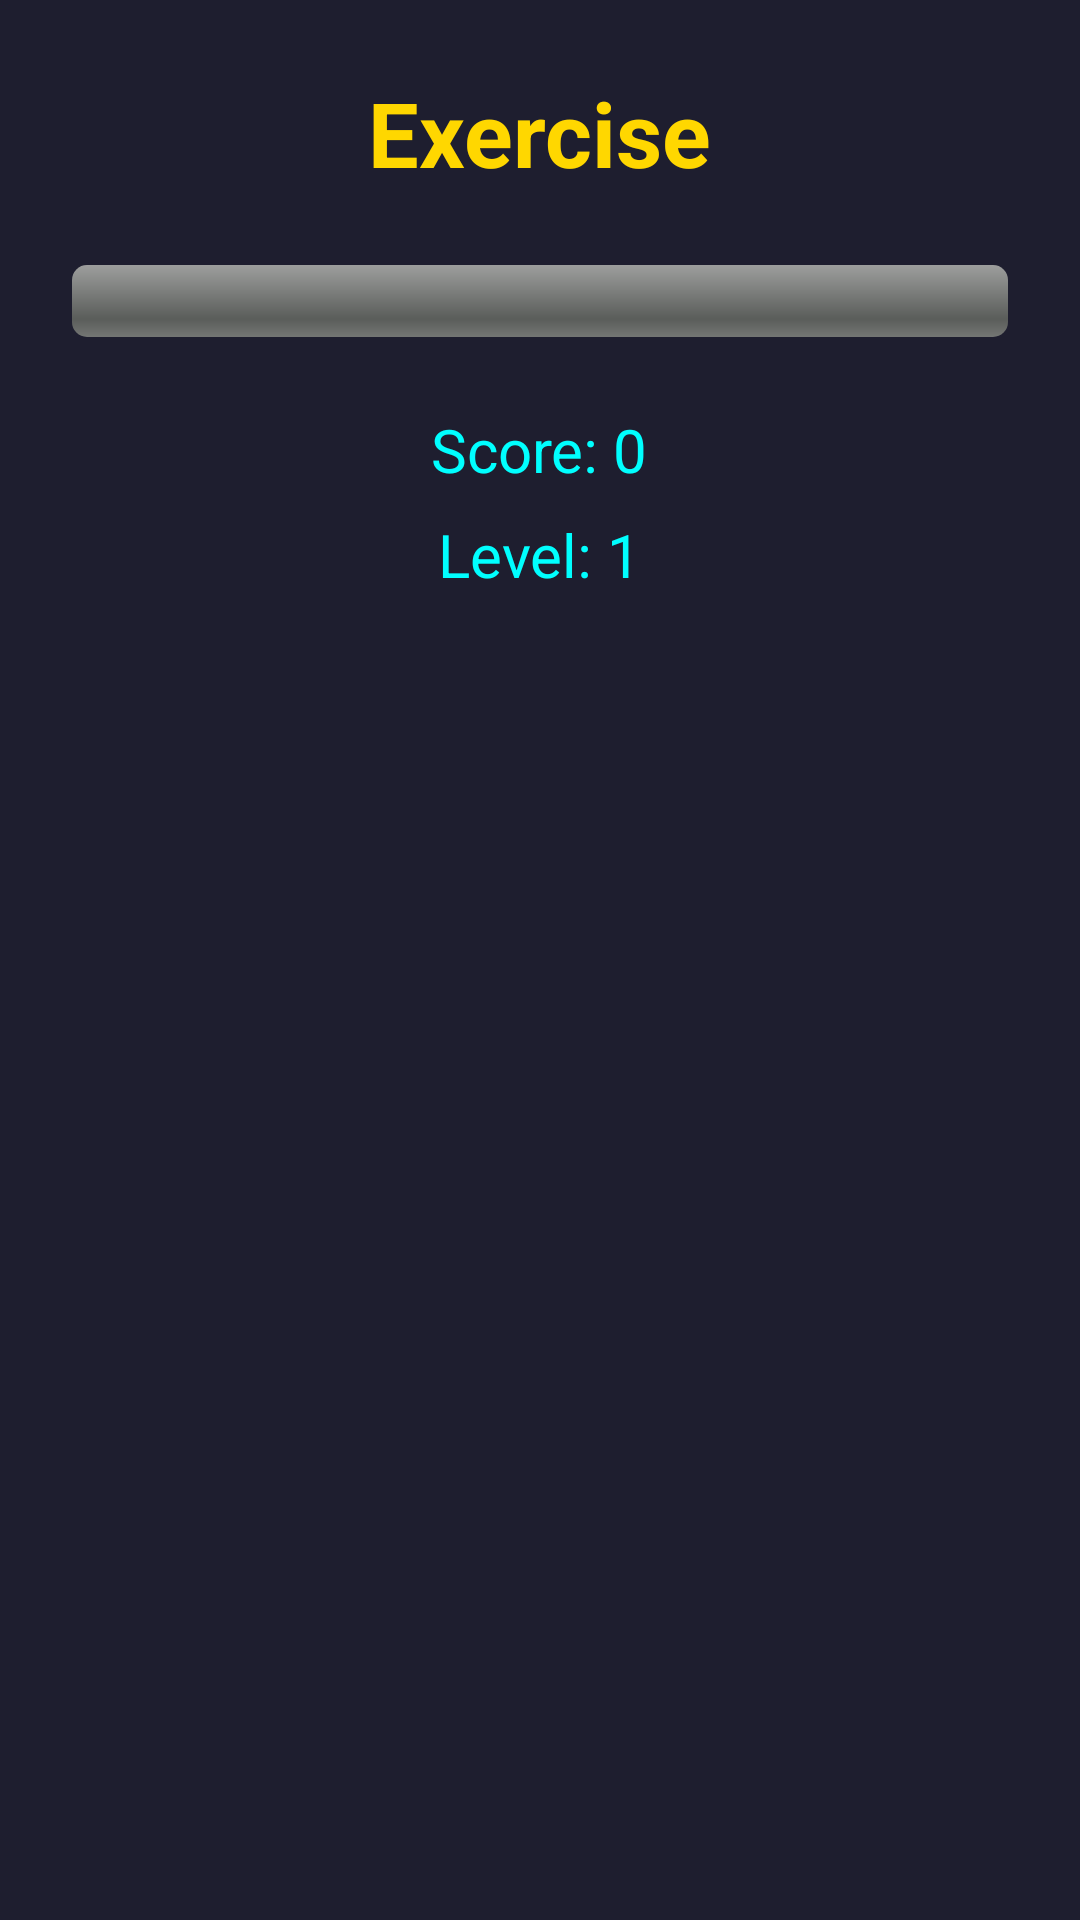

Produce the Android XML layout that renders to this screen, including the resource entries it uses.
<!-- AndroidManifest.xml: application theme Theme.FitnessHub -->
<!-- res/layout/fitflash_activity.xml -->
<?xml version="1.0" encoding="utf-8"?>

<FrameLayout xmlns:android="http://schemas.android.com/apk/res/android"
    android:layout_width="match_parent"
    android:layout_height="match_parent">

    
    <ScrollView
        android:layout_width="match_parent"
        android:layout_height="match_parent"
        android:background="#1E1E2F"
        android:padding="24dp">

        <LinearLayout
            android:orientation="vertical"
            android:layout_width="match_parent"
            android:layout_height="wrap_content"
            android:gravity="center">

            
            <TextView
                android:id="@+id/exerciseText"
                android:layout_width="wrap_content"
                android:layout_height="wrap_content"
                android:text="Exercise"
                android:textSize="30sp"
                android:textColor="#FFD700"
                android:textStyle="bold"
                android:layout_marginBottom="24dp"/>

            
            <ProgressBar
                android:id="@+id/timerBar"
                style="?android:attr/progressBarStyleHorizontal"
                android:layout_width="match_parent"
                android:layout_height="24dp"
                android:progress="0"
                android:max="3000"
                android:progressDrawable="@android:drawable/progress_horizontal"
                android:layout_marginBottom="24dp"/>

            
            <TextView
                android:id="@+id/scoreText"
                android:layout_width="wrap_content"
                android:layout_height="wrap_content"
                android:text="Score: 0"
                android:textSize="20sp"
                android:textColor="#00FFFF"
                android:layout_marginBottom="8dp"/>

            <TextView
                android:id="@+id/levelText"
                android:layout_width="wrap_content"
                android:layout_height="wrap_content"
                android:text="Level: 1"
                android:textSize="20sp"
                android:textColor="#00FFFF"
                android:layout_marginBottom="24dp"/>

            
            <LinearLayout
                android:orientation="vertical"
                android:layout_width="wrap_content"
                android:layout_height="wrap_content"
                android:gravity="center">

                
                <LinearLayout
                    android:orientation="horizontal"
                    android:layout_width="wrap_content"
                    android:layout_height="wrap_content"
                    android:layout_marginBottom="16dp">

                    <Button
                        android:id="@+id/button1"
                        style="@style/VibrantButton"
                        android:text="Push-up"/>

                    <Button
                        android:id="@+id/button2"
                        style="@style/VibrantButton"
                        android:text="Jump"/>
                </LinearLayout>

                
                <LinearLayout
                    android:orientation="horizontal"
                    android:layout_width="wrap_content"
                    android:layout_height="wrap_content"
                    android:layout_marginBottom="16dp">

                    <Button
                        android:id="@+id/button3"
                        style="@style/VibrantButton"
                        android:text="Squat"/>

                    <Button
                        android:id="@+id/button4"
                        style="@style/VibrantButton"
                        android:text="Lunge"/>
                </LinearLayout>

                
                <LinearLayout
                    android:orientation="horizontal"
                    android:layout_width="wrap_content"
                    android:layout_height="wrap_content">

                    <Button
                        android:id="@+id/button5"
                        style="@style/VibrantButton"
                        android:text="Burpee"/>

                    <Button
                        android:id="@+id/button6"
                        style="@style/VibrantButton"
                        android:text="Plank"/>
                </LinearLayout>
            </LinearLayout>
        </LinearLayout>
    </ScrollView>

    
    <FrameLayout
        android:id="@+id/confettiContainer"
        android:layout_width="match_parent"
        android:layout_height="match_parent"/>
</FrameLayout>
<!-- resources referenced by this layout -->
<resources>
  <style name="Theme.FitnessHub" parent="Base.Theme.FitnessHub" />
  <style name="Base.Theme.FitnessHub" parent="Theme.Material3.DayNight.NoActionBar">
          
          
      </style>
</resources>
